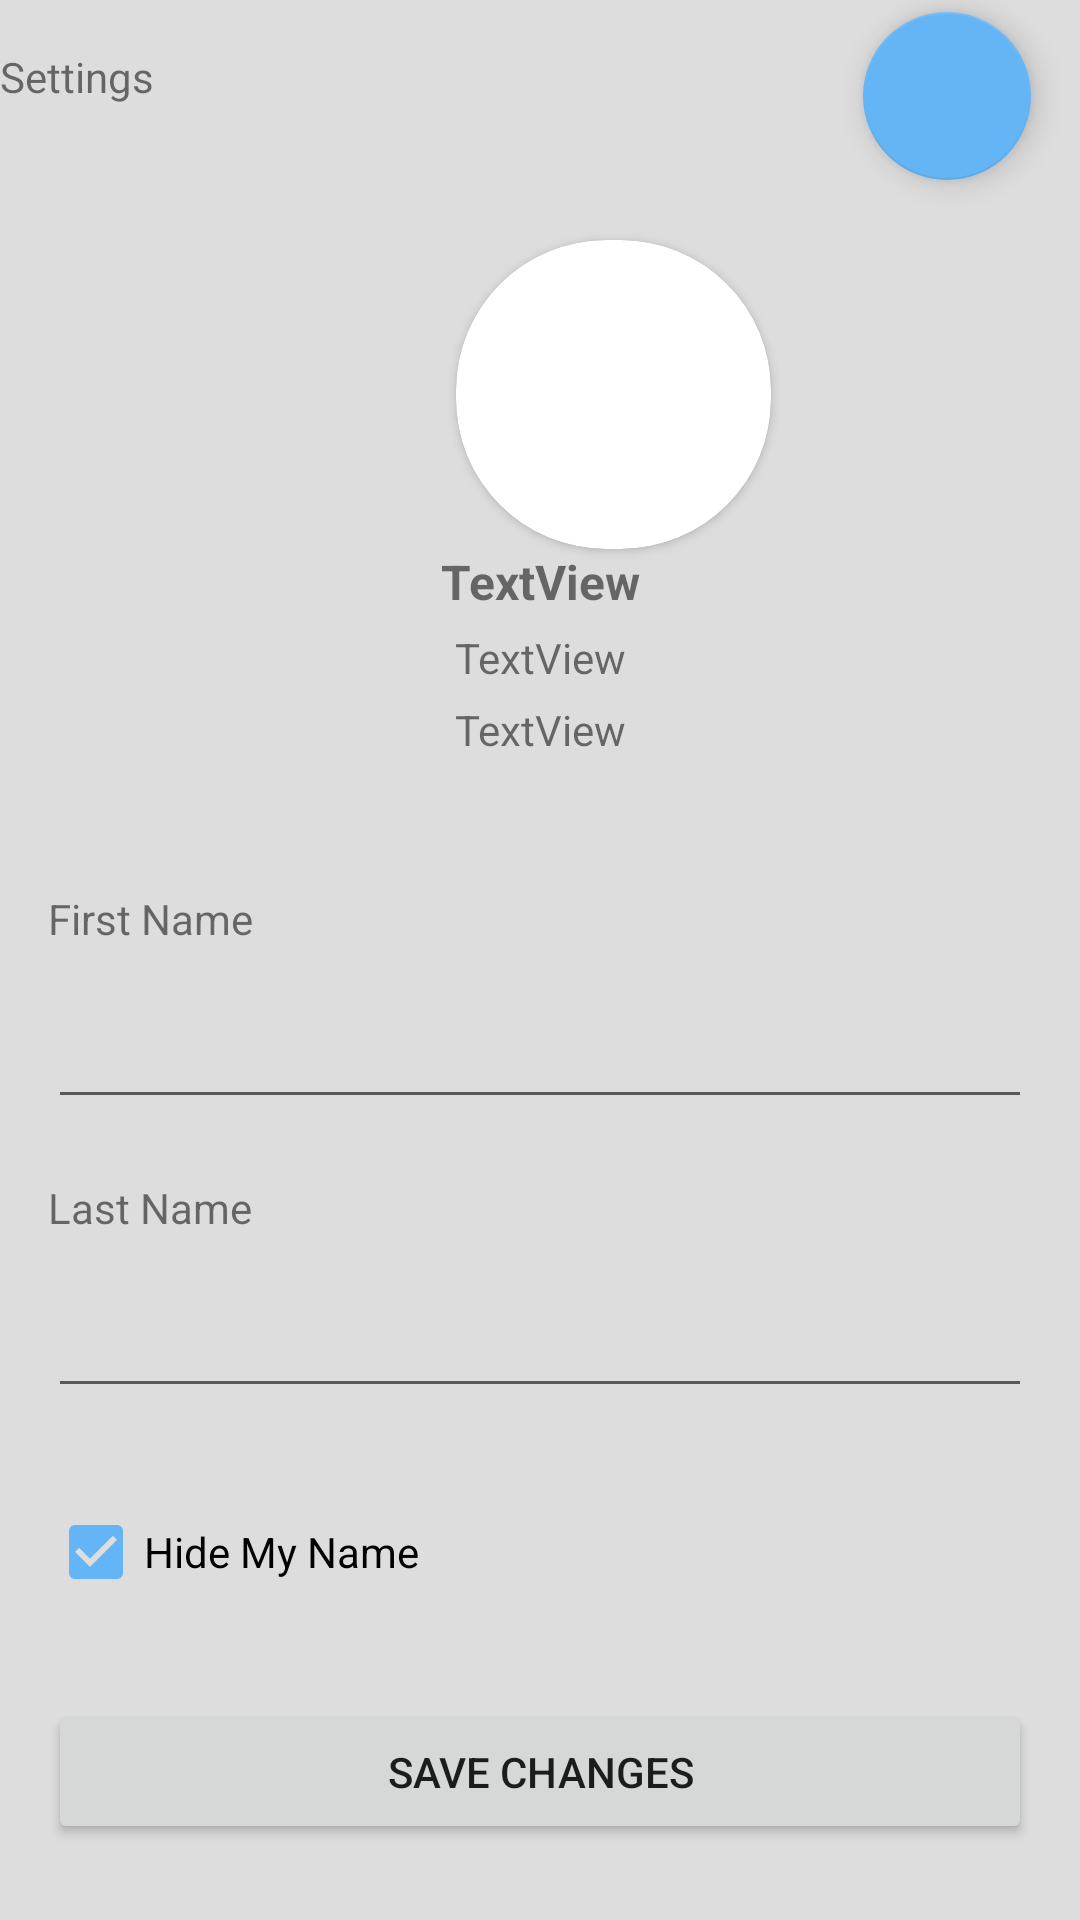

The Android layout XML behind this screen, and the referenced resources:
<!-- AndroidManifest.xml: application theme Theme.Meme_digest_uas -->
<!-- res/layout/fragment_settings.xml -->
<?xml version="1.0" encoding="utf-8"?>
<FrameLayout xmlns:android="http://schemas.android.com/apk/res/android"
    xmlns:app="http://schemas.android.com/apk/res-auto"
    xmlns:tools="http://schemas.android.com/tools"
    android:layout_width="match_parent"
    android:layout_height="match_parent"
    tools:context=".SettingsFragment">

    <androidx.constraintlayout.widget.ConstraintLayout
        android:layout_width="match_parent"
        android:layout_height="match_parent">

        <TextView
            android:id="@+id/textView8"
            android:layout_width="wrap_content"
            android:layout_height="wrap_content"
            android:layout_marginTop="16dp"
            android:text="Settings"
            app:layout_constraintTop_toTopOf="parent"
            tools:layout_editor_absoluteX="34dp" />

        <com.google.android.material.floatingactionbutton.FloatingActionButton
            android:id="@+id/fabLogout"
            android:layout_width="wrap_content"
            android:layout_height="wrap_content"
            android:layout_marginTop="4dp"
            android:clickable="true"
            android:src="@drawable/ic_baseline_exit_to_app_24"
            app:layout_constraintEnd_toEndOf="parent"
            app:layout_constraintHorizontal_bias="0.936"
            app:layout_constraintStart_toEndOf="@+id/textView8"
            app:layout_constraintTop_toTopOf="parent" />

        <androidx.cardview.widget.CardView
            android:id="@+id/cardView3"
            android:layout_width="wrap_content"
            android:layout_height="wrap_content"
            android:layout_marginStart="152dp"
            android:layout_marginTop="80dp"
            app:cardCornerRadius="50dp"
            app:layout_constraintStart_toStartOf="parent"
            app:layout_constraintTop_toTopOf="parent">

            <ImageView
                android:id="@+id/imgSetting"
                android:layout_width="105dp"
                android:layout_height="103dp"
                android:scaleType="centerCrop"
                tools:src="@tools:sample/avatars" />
        </androidx.cardview.widget.CardView>

        <TextView
            android:id="@+id/txtFirstLastName"
            android:layout_width="wrap_content"
            android:layout_height="wrap_content"
            android:text="TextView"
            android:textSize="16sp"
            android:textStyle="bold"
            app:layout_constraintEnd_toEndOf="parent"
            app:layout_constraintStart_toStartOf="parent"
            app:layout_constraintTop_toBottomOf="@+id/cardView3" />

        <TextView
            android:id="@+id/txtActiveMonth"
            android:layout_width="wrap_content"
            android:layout_height="wrap_content"
            android:layout_marginTop="5dp"
            android:text="TextView"
            app:layout_constraintEnd_toEndOf="parent"
            app:layout_constraintStart_toStartOf="parent"
            app:layout_constraintTop_toBottomOf="@+id/txtFirstLastName" />

        <TextView
            android:id="@+id/txtUsernameSettings"
            android:layout_width="wrap_content"
            android:layout_height="wrap_content"
            android:layout_marginTop="5dp"
            android:text="TextView"
            app:layout_constraintEnd_toEndOf="parent"
            app:layout_constraintStart_toStartOf="parent"
            app:layout_constraintTop_toBottomOf="@+id/txtActiveMonth" />

        <TextView
            android:id="@+id/textView13"
            android:layout_width="wrap_content"
            android:layout_height="wrap_content"
            android:layout_marginStart="16dp"
            android:layout_marginTop="44dp"
            android:text="First Name"
            app:layout_constraintEnd_toEndOf="parent"
            app:layout_constraintHorizontal_bias="0.0"
            app:layout_constraintStart_toStartOf="parent"
            app:layout_constraintTop_toBottomOf="@+id/txtUsernameSettings" />

        <EditText
            android:id="@+id/txtFirstNameSettings"
            android:layout_width="0dp"
            android:layout_height="wrap_content"
            android:layout_marginStart="16dp"
            android:layout_marginTop="16dp"
            android:layout_marginEnd="16dp"
            android:ems="10"
            android:inputType="textPersonName"
            app:layout_constraintEnd_toEndOf="parent"
            app:layout_constraintHorizontal_bias="0.144"
            app:layout_constraintStart_toStartOf="parent"
            app:layout_constraintTop_toBottomOf="@+id/textView13" />

        <TextView
            android:id="@+id/textView14"
            android:layout_width="wrap_content"
            android:layout_height="wrap_content"
            android:layout_marginStart="16dp"
            android:layout_marginTop="20dp"
            android:text="Last Name"
            app:layout_constraintEnd_toEndOf="parent"
            app:layout_constraintHorizontal_bias="0.0"
            app:layout_constraintStart_toStartOf="parent"
            app:layout_constraintTop_toBottomOf="@+id/txtFirstNameSettings" />

        <EditText
            android:id="@+id/txtLastNameSettings"
            android:layout_width="0dp"
            android:layout_height="wrap_content"
            android:layout_marginStart="16dp"
            android:layout_marginTop="16dp"
            android:layout_marginEnd="16dp"
            android:ems="10"
            android:inputType="textPersonName"
            app:layout_constraintEnd_toEndOf="parent"
            app:layout_constraintHorizontal_bias="0.144"
            app:layout_constraintStart_toStartOf="parent"
            app:layout_constraintTop_toBottomOf="@+id/textView14" />

        <CheckBox
            android:id="@+id/checkBoxHideMyName"
            android:layout_width="wrap_content"
            android:layout_height="wrap_content"
            android:layout_marginStart="16dp"
            android:layout_marginTop="24dp"
            android:checked="true"
            android:text="Hide My Name"
            android:textColorLink="#FBF8F8"
            app:layout_constraintEnd_toEndOf="parent"
            app:layout_constraintHorizontal_bias="0.0"
            app:layout_constraintStart_toStartOf="parent"
            app:layout_constraintTop_toBottomOf="@+id/txtLastNameSettings" />

        <Button
            android:id="@+id/btnSaveChanges"
            android:layout_width="0dp"
            android:layout_height="wrap_content"
            android:layout_marginStart="16dp"
            android:layout_marginEnd="16dp"
            android:text="Save Changes"
            app:layout_constraintBottom_toBottomOf="parent"
            app:layout_constraintEnd_toEndOf="parent"
            app:layout_constraintStart_toStartOf="parent"
            app:layout_constraintTop_toBottomOf="@+id/checkBoxHideMyName" />
    </androidx.constraintlayout.widget.ConstraintLayout>
</FrameLayout>
<!-- resources referenced by this layout -->
<resources>
  <style name="Theme.Meme_digest_uas" parent="Theme.MaterialComponents.DayNight.NoActionBar">
          
          <item name="colorPrimary">@color/blue_500</item>
          <item name="colorPrimaryVariant">@color/blue_900</item>
          <item name="colorOnPrimary">@color/white</item>
          
          <item name="colorSecondary">@color/blue_300</item>
          <item name="colorSecondaryVariant">@color/teal_700</item>
          <item name="colorOnSecondary">@color/black</item>
          
          <item name="android:statusBarColor" tools:targetApi="l">?attr/colorPrimaryVariant</item>
          
          <item name="android:colorBackground">@color/light_grey</item>
      </style>
  <color name="blue_500">#2196f3</color>
  <color name="blue_900">#0d47a1</color>
  <color name="white">#FFFFFFFF</color>
  <color name="blue_300">#64b5f6</color>
  <color name="teal_700">#FF018786</color>
  <color name="black">#FF000000</color>
  <color name="light_grey">#DDDDDD</color>
</resources>
